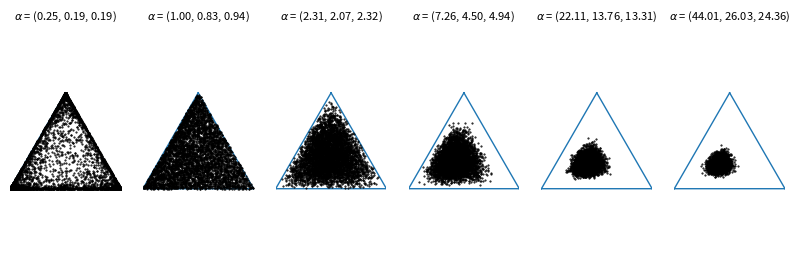

Python code for this plot: (Note: this script raises an exception after producing the figure.)

import numpy as np
import matplotlib.pyplot as plt
from functools import reduce
import matplotlib.tri as tri

_corners = np.array([[0, 0], [1, 0], [0.5, 0.75**0.5]])
_triangle = tri.Triangulation(_corners[:, 0], _corners[:, 1])
_midpoints = [(_corners[(i + 1) % 3] + _corners[(i + 2) % 3]) / 2.0 \
              for i in range(3)]

def xy2bc(xy, tol=1.e-3):
    '''Converts 2D Cartesian coordinates to barycentric.
    Arguments:
        `xy`: A length-2 sequence containing the x and y value.
    '''
    s = [(_corners[i] - _midpoints[i]).dot(xy - _midpoints[i]) / 0.75 \
         for i in range(3)]
    return np.clip(s, tol, 1.0 - tol)

class Dirichlet(object):
    def __init__(self, alpha):
        '''Creates Dirichlet distribution with parameter `alpha`.'''
        from math import gamma
        from operator import mul
        self._alpha = np.array(alpha)
        self._coef = gamma(np.sum(self._alpha)) / \
                     reduce(mul, [gamma(a) for a in self._alpha])
    def pdf(self, x):
        '''Returns pdf value for `x`.'''
        from operator import mul
        return self._coef * reduce(mul, [xx ** (aa - 1)
                                         for (xx, aa)in zip(x, self._alpha)])
    def sample(self, N):
        '''Generates a random sample of size `N`.'''
        return np.random.dirichlet(self._alpha, N)

def draw_pdf_contours(dist, border=False, nlevels=200, subdiv=8, **kwargs):
    '''Draws pdf contours over an equilateral triangle (2-simplex).
    Arguments:
        `dist`: A distribution instance with a `pdf` method.
        `border` (bool): If True, the simplex border is drawn.
        `nlevels` (int): Number of contours to draw.
        `subdiv` (int): Number of recursive mesh subdivisions to create.
        kwargs: Keyword args passed on to `plt.triplot`.
    '''
    
    refiner = tri.UniformTriRefiner(_triangle)
    trimesh = refiner.refine_triangulation(subdiv=subdiv)
    pvals = [dist.pdf(xy2bc(xy)) for xy in zip(trimesh.x, trimesh.y)]

    plt.tricontourf(trimesh, pvals, nlevels, **kwargs)
    plt.axis('equal')
    plt.xlim(0, 1)
    plt.ylim(0, 0.75**0.5)
    plt.axis('off')
    if border is True:
        plt.hold(1)
        plt.triplot(_triangle, linewidth=1)

def plot_points(X, barycentric=True, border=True, **kwargs):
    '''Plots a set of points in the simplex.
    Arguments:
        `X` (ndarray): A 2xN array (if in Cartesian coords) or 3xN array
                       (if in barycentric coords) of points to plot.
        `barycentric` (bool): Indicates if `X` is in barycentric coords.
        `border` (bool): If True, the simplex border is drawn.
        kwargs: Keyword args passed on to `plt.plot`.
    '''
    if barycentric is True:
        X = X.dot(_corners)
    plt.plot(X[:, 0], X[:, 1], 'k.', ms=1, **kwargs)
    plt.axis('equal')
    plt.xlim(0, 1)
    plt.ylim(0, 0.75**0.5)
    plt.axis('off')
    if border is True:
       # plt.hold(1)        
        plt.triplot(_triangle, linewidth=1)

if __name__ == '__main__':
    f = plt.figure(figsize=(10, 10), dpi=1000)
    alphas = [[0.248050746968657,0.187987313257836,0.187987313257836],
              [0.999791231176095,0.825638918526369,0.939548542039127],
              [2.311121421387780,2.066416495469249,2.319141291005563], 
                [7.261207557976984,4.503933261209710,4.939641225851107], 
                [22.111294869345080,13.761541844852962,13.311147325259430], 
                [44.012295855795635,26.030058158271796,24.359663916494263]]
             
    
    '''alphas = np.log([[2981.15, 2981.15, 2981.15],
              [2981.85, 2981.85, 2981.60],
              [2983.85, 2982.60, 2982.35],
              [2985.55, 2983.30, 2983.05]])'''
    
   
    for (i, alpha) in enumerate(alphas):
       # plt.subplot(2, len(alphas), i + 1)
        dist = Dirichlet(alpha)
        plt.subplot(3, len(alphas), i + 1 + len(alphas))
        plot_points(dist.sample(5000))
        title = r'$\alpha$ = (%.2f, %.2f, %.2f)' % tuple(alpha)
        plt.title(title, fontdict={'fontsize': 8})
    plt.savefig('D:/PhD/Code/paradox/figures/dirichlet_normal_1000a.png', dpi=1000)